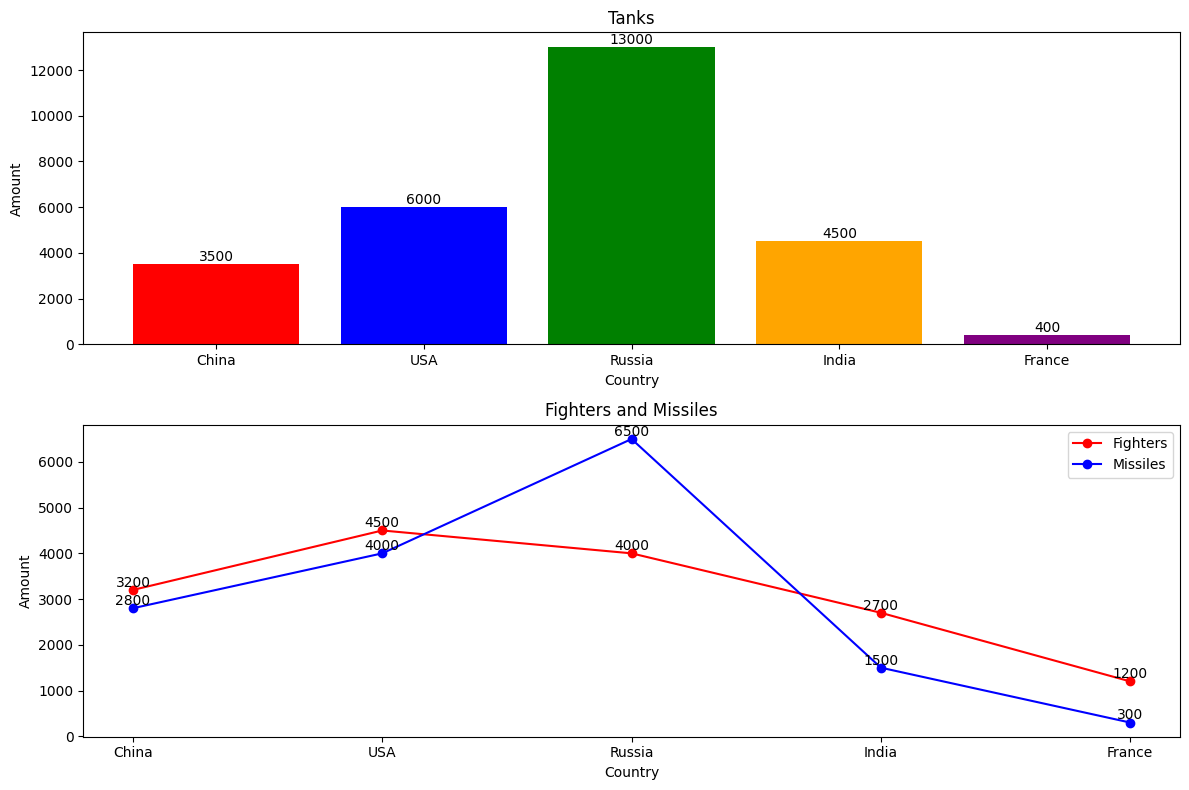

The matplotlib source for this figure:

# 导入csv模块
import csv

# 定义数据列表
data = [
    ["国家", "坦克", "战斗机", "导弹"],
    ["中国", 3500, 3200, 2800],
    ["美国", 6000, 4500, 4000],
    ["俄罗斯", 13000, 4000, 6500],
    ["印度", 4500, 2700, 1500],
    ["法国", 400, 1200, 300]
]

# 打开一个csv文件，写入模式
with open("data2.csv", "w", newline="") as f:
    # 创建一个csv写入对象
    writer = csv.writer(f)
    # 循环写入每一行数据
    for row in data:
        writer.writerow(row)



# 导入matplotlib模块
import matplotlib.pyplot as plt

# 定义国家列表和颜色列表
countries = ["China", "USA", "Russia", "India", "France"]
colors = ["red", "blue", "green", "orange", "purple"]

# 定义坦克列表，战斗机列表和导弹列表
tanks = [3500, 6000, 13000, 4500, 400]
jets = [3200, 4500, 4000, 2700, 1200]
missiles = [2800, 4000, 6500, 1500, 300]

# 创建一个新的图形窗口
plt.figure(figsize=(12,8))

# 创建一个2x1的子图网格，激活第一个子图
plt.subplot(2,1,1)

# 绘制柱形图，设置标题和标签
plt.bar(countries, tanks, color=colors)
for a,b in zip(countries,tanks):
    plt.text(a,b+2,b,ha='center',va="bottom")
plt.title("Tanks")
plt.xlabel("Country")
plt.ylabel("Amount")

# 激活第二个子图
plt.subplot(2,1,2)

# 绘制折线图，设置标题和标签
plt.plot(countries,jets,'ro-',color="red",label="Fighters")
plt.plot(countries,missiles,'ro-',color="blue",label="Missiles")
for a,b in zip(countries,jets):
    plt.text(a,b+3,b,ha='center',va="bottom")
for a,b in zip(countries,missiles):
    plt.text(a,b+3,b,ha='center',va="bottom")
plt.title("Fighters and Missiles")
plt.xlabel("Country")
plt.ylabel("Amount")
plt.legend()


plt.rcParams['font.sans-serif']=['SimHei']
plt.rcParams['axes.unicode_minus']=False

# 调整子图间距
plt.tight_layout()

# 显示图形窗口
plt.show()
